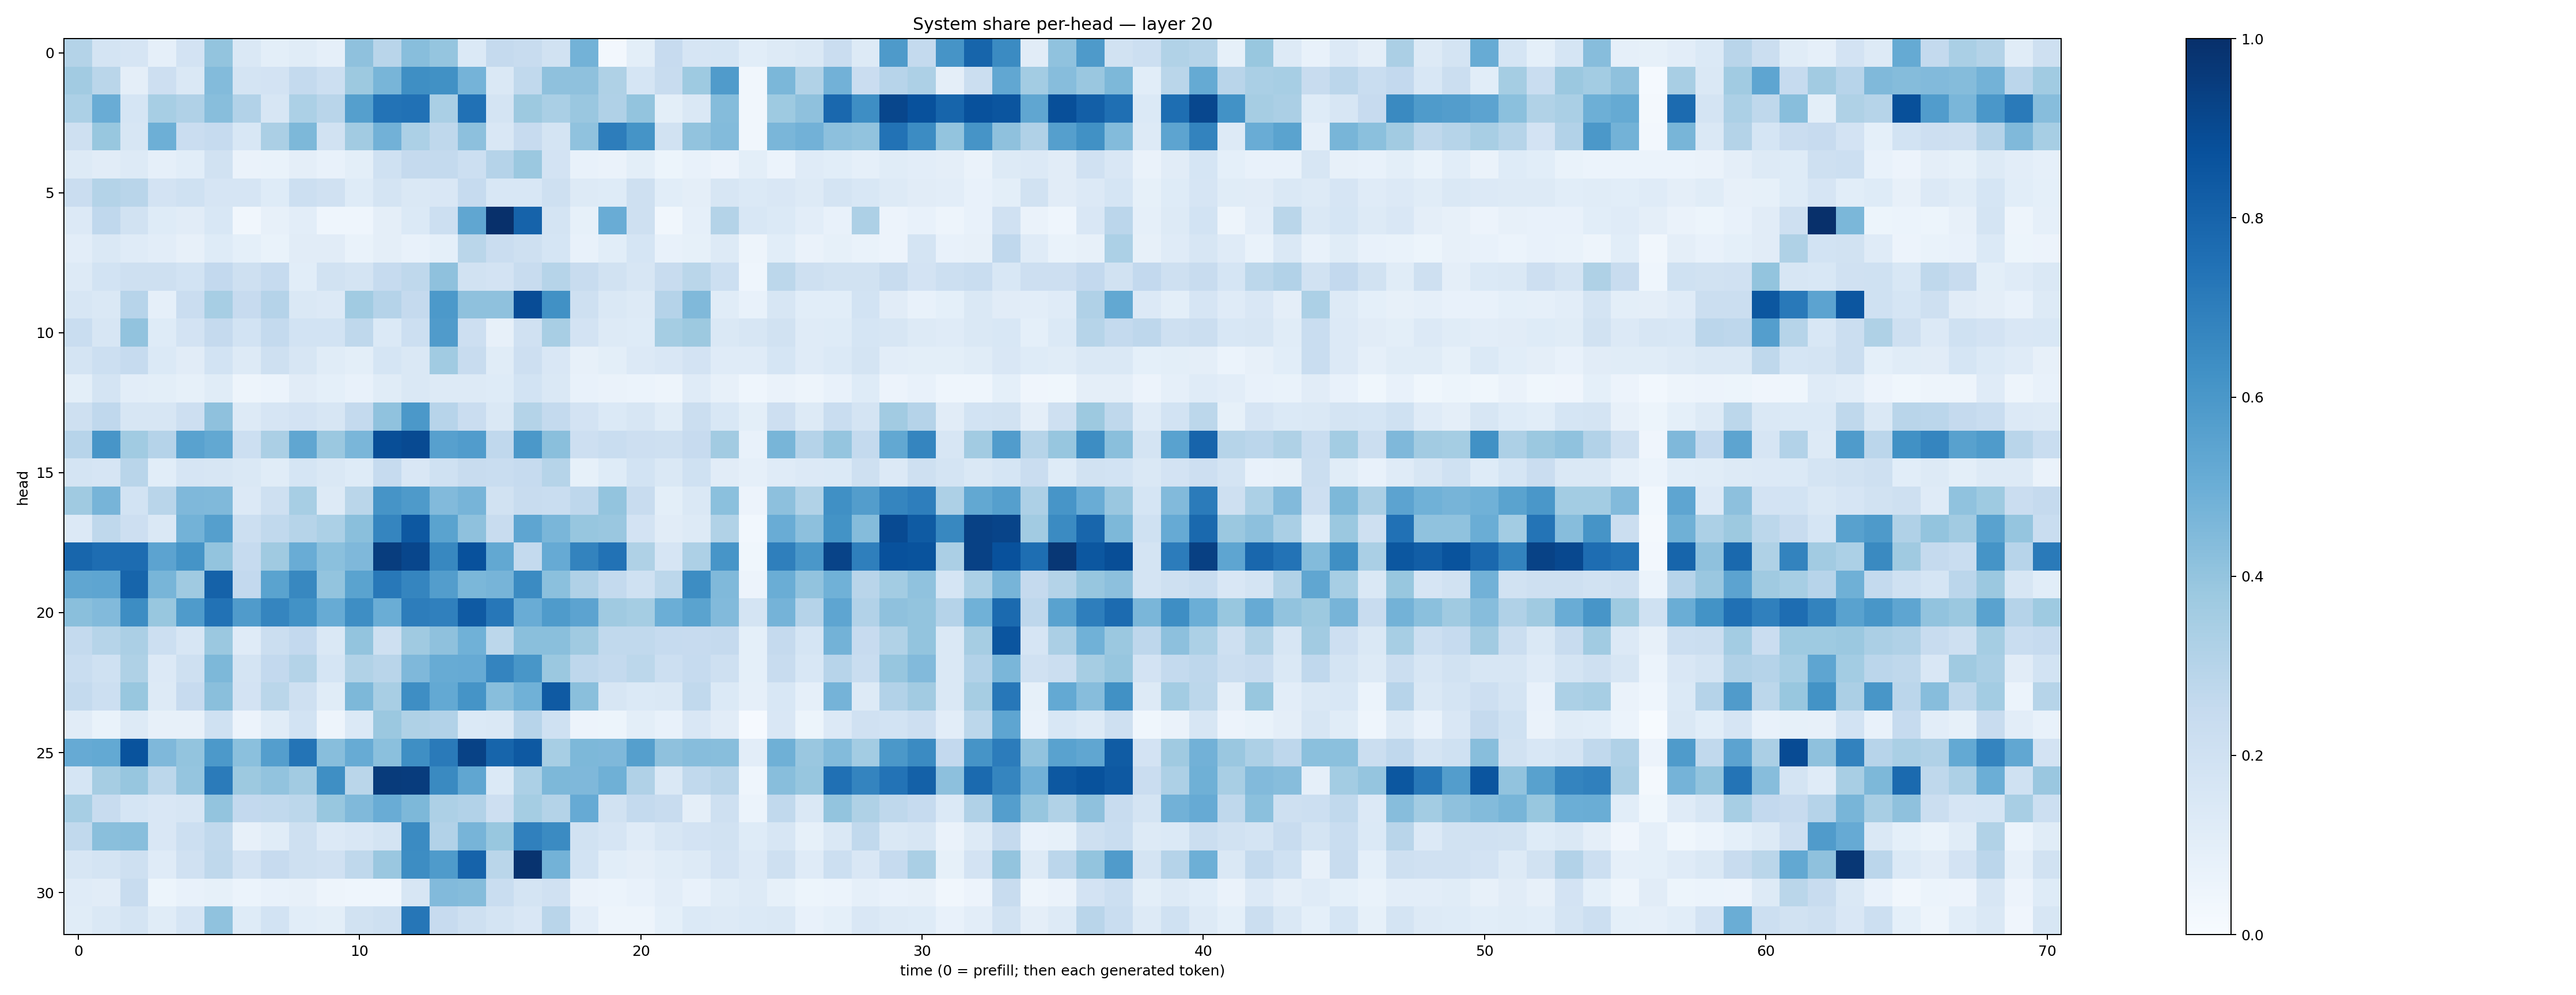

The file beside this chart, header and first rows:
0.30797163, 0.17703553, 0.16538964, 0.088372044, 0.18129297, 0.39882007, 0.14070848, 0.10093987, 0.11361202, 0.086062044, 0.4125202, 0.29054576, 0.42624715, 0.39790326, 0.13916112, 0.25187883, 0.2356772, 0.19061789, 0.47841206, 0.02516144, 0.09871506, 0.2447331, 0.16756573, 0.17076783
0.3625, 0.2856, 0.09381, 0.211, 0.1452, 0.4389, 0.1727, 0.1823, 0.2545, 0.217, 0.3757, 0.4656, 0.6336, 0.6285, 0.4754, 0.1422, 0.2631, 0.4116, 0.4103, 0.3228, 0.1686, 0.2401, 0.3712, 0.5784
0.3302, 0.5061, 0.1711, 0.3441, 0.319, 0.4292, 0.3118, 0.1591, 0.3304, 0.2902, 0.565, 0.7383, 0.7465, 0.3376, 0.7495, 0.1796, 0.3775, 0.3397, 0.3841, 0.3168, 0.4002, 0.09805, 0.1449, 0.4349
0.2075, 0.3868, 0.1588, 0.4953, 0.2288, 0.2488, 0.1541, 0.3332, 0.4553, 0.1877, 0.3609, 0.4839, 0.3309, 0.272, 0.4151, 0.1497, 0.2446, 0.1795, 0.4095, 0.7018, 0.6154, 0.1924, 0.4052, 0.4383
0.1278, 0.1109, 0.1303, 0.086, 0.1078, 0.1878, 0.06478, 0.06671, 0.09716, 0.07401, 0.09767, 0.1994, 0.2515, 0.2549, 0.2181, 0.3008, 0.3815, 0.1834, 0.07712, 0.06283, 0.1007, 0.0545, 0.07646, 0.05778
0.2292, 0.3073, 0.291, 0.1801, 0.1997, 0.1665, 0.1641, 0.1244, 0.2159, 0.1953, 0.1243, 0.1792, 0.1411, 0.1503, 0.2473, 0.1526, 0.1562, 0.2041, 0.1289, 0.123, 0.2098, 0.1091, 0.09494, 0.1613
0.1345, 0.2692, 0.1933, 0.1236, 0.1104, 0.1551, 0.03341, 0.07823, 0.102, 0.04387, 0.04467, 0.09567, 0.1382, 0.2155, 0.5328, 0.998, 0.8039, 0.1774, 0.08315, 0.5048, 0.2091, 0.03475, 0.08626, 0.3081
0.1043, 0.1415, 0.1172, 0.1028, 0.08096, 0.122, 0.09132, 0.06849, 0.1101, 0.1104, 0.0668, 0.09469, 0.07626, 0.09044, 0.2868, 0.2282, 0.2059, 0.171, 0.07736, 0.1077, 0.1701, 0.0767, 0.08229, 0.1298
0.1283, 0.1855, 0.2076, 0.2097, 0.1865, 0.258, 0.2058, 0.249, 0.1093, 0.1899, 0.1764, 0.2479, 0.27, 0.4126, 0.1949, 0.183, 0.2407, 0.2981, 0.2403, 0.1889, 0.1635, 0.2367, 0.2864, 0.2152
0.1582, 0.1422, 0.2969, 0.08973, 0.2298, 0.3463, 0.2442, 0.3025, 0.1417, 0.1329, 0.3661, 0.3018, 0.2538, 0.5901, 0.4107, 0.4125, 0.8894, 0.626, 0.2058, 0.144, 0.1317, 0.3008, 0.446, 0.1154
0.2337, 0.159, 0.4051, 0.1211, 0.1822, 0.2504, 0.1862, 0.2547, 0.1837, 0.1838, 0.2731, 0.1406, 0.2186, 0.5802, 0.2145, 0.08032, 0.1959, 0.3403, 0.1811, 0.1269, 0.1248, 0.3532, 0.3773, 0.1454
0.1737, 0.217, 0.2472, 0.1382, 0.1131, 0.1852, 0.1312, 0.2084, 0.1587, 0.1164, 0.09841, 0.1681, 0.1442, 0.3654, 0.2371, 0.1156, 0.2127, 0.1492, 0.08177, 0.1015, 0.1366, 0.1502, 0.1816, 0.1175
0.09968, 0.1756, 0.1046, 0.09878, 0.08531, 0.1157, 0.04838, 0.05905, 0.1113, 0.09003, 0.0731, 0.1148, 0.1473, 0.1261, 0.1301, 0.1233, 0.1842, 0.1473, 0.07071, 0.06446, 0.05883, 0.05004, 0.1198, 0.08101
0.2101, 0.266, 0.1585, 0.1568, 0.213, 0.414, 0.1284, 0.1664, 0.1825, 0.1568, 0.2546, 0.4091, 0.5943, 0.295, 0.2295, 0.1449, 0.3073, 0.2568, 0.1832, 0.1387, 0.1601, 0.1156, 0.2209, 0.1524
0.2968, 0.6083, 0.3649, 0.3024, 0.5546, 0.5273, 0.2164, 0.3338, 0.5317, 0.3821, 0.4617, 0.8832, 0.8959, 0.5614, 0.5772, 0.2664, 0.5969, 0.4254, 0.2115, 0.232, 0.2148, 0.2069, 0.2433, 0.3602
0.1774, 0.1644, 0.2918, 0.1074, 0.1665, 0.163, 0.1431, 0.1163, 0.1698, 0.1473, 0.1226, 0.2477, 0.1514, 0.2029, 0.2358, 0.2306, 0.2477, 0.2985, 0.08215, 0.1231, 0.1838, 0.1469, 0.2, 0.1114
0.3704, 0.4725, 0.1874, 0.2928, 0.4531, 0.4471, 0.1338, 0.2083, 0.3449, 0.1274, 0.2865, 0.6121, 0.5883, 0.4429, 0.4713, 0.1897, 0.2373, 0.2325, 0.2741, 0.399, 0.2399, 0.09898, 0.1476, 0.4191
0.1348, 0.2728, 0.2135, 0.1474, 0.479, 0.5662, 0.2163, 0.2654, 0.2969, 0.332, 0.4251, 0.6687, 0.8461, 0.5489, 0.4137, 0.2415, 0.5363, 0.4634, 0.3929, 0.3843, 0.1807, 0.1123, 0.1312, 0.3133
0.7922, 0.762, 0.7675, 0.546, 0.6134, 0.4022, 0.2488, 0.3701, 0.5048, 0.4217, 0.4506, 0.9468, 0.914, 0.6626, 0.8713, 0.5249, 0.2544, 0.5144, 0.6785, 0.7457, 0.3218, 0.1668, 0.3254, 0.6089
0.5322, 0.5357, 0.7955, 0.4657, 0.3674, 0.8072, 0.2602, 0.5471, 0.6602, 0.4022, 0.5507, 0.7197, 0.6709, 0.5714, 0.4571, 0.4706, 0.6495, 0.4196, 0.3173, 0.2575, 0.2016, 0.2774, 0.6408, 0.4488
0.4254, 0.4424, 0.6429, 0.3896, 0.5821, 0.7453, 0.58, 0.6704, 0.6224, 0.509, 0.6374, 0.5022, 0.7001, 0.6906, 0.8386, 0.7232, 0.506, 0.5821, 0.5458, 0.3687, 0.3525, 0.4967, 0.5501, 0.4416
0.2542, 0.2969, 0.3344, 0.2177, 0.1639, 0.3823, 0.1201, 0.2228, 0.2602, 0.1408, 0.3985, 0.2057, 0.3702, 0.4112, 0.4854, 0.2801, 0.4237, 0.425, 0.369, 0.2627, 0.2649, 0.2473, 0.2448, 0.2538
0.2305, 0.2015, 0.3209, 0.1366, 0.2052, 0.4559, 0.1783, 0.2597, 0.305, 0.1684, 0.3157, 0.2928, 0.4505, 0.51, 0.5136, 0.6755, 0.6031, 0.3818, 0.2759, 0.2554, 0.281, 0.2169, 0.2496, 0.2093
0.2543, 0.2183, 0.3891, 0.127, 0.2449, 0.422, 0.1824, 0.2863, 0.204, 0.114, 0.4546, 0.3414, 0.6396, 0.5211, 0.6165, 0.427, 0.4874, 0.8391, 0.4243, 0.1637, 0.1398, 0.1447, 0.265, 0.1404
0.113, 0.06911, 0.1279, 0.0819, 0.07901, 0.2016, 0.05487, 0.1134, 0.1855, 0.05057, 0.1382, 0.3817, 0.3234, 0.3101, 0.1385, 0.1416, 0.2932, 0.2021, 0.05504, 0.05145, 0.09978, 0.07206, 0.1519, 0.1103
0.515, 0.5233, 0.8641, 0.4499, 0.4019, 0.5906, 0.4208, 0.5682, 0.737, 0.4269, 0.5101, 0.4211, 0.6342, 0.713, 0.926, 0.7938, 0.8431, 0.3464, 0.4536, 0.4519, 0.5647, 0.4116, 0.4299, 0.4274
0.1696, 0.3511, 0.3942, 0.2797, 0.3954, 0.7097, 0.3753, 0.4047, 0.3616, 0.6348, 0.286, 0.9549, 0.9506, 0.6529, 0.5319, 0.1368, 0.3319, 0.457, 0.4502, 0.4921, 0.3194, 0.1442, 0.2638, 0.2924
0.3444, 0.2389, 0.1718, 0.1511, 0.1595, 0.3999, 0.2596, 0.2639, 0.2811, 0.3882, 0.4458, 0.5054, 0.4534, 0.3268, 0.3111, 0.2139, 0.3539, 0.3075, 0.5135, 0.1917, 0.2539, 0.2353, 0.0948, 0.2056
0.2624, 0.422, 0.4276, 0.1487, 0.2151, 0.2647, 0.08138, 0.1169, 0.2049, 0.1337, 0.1491, 0.1768, 0.6503, 0.3096, 0.4724, 0.3878, 0.69, 0.6505, 0.1938, 0.165, 0.1198, 0.1622, 0.1806, 0.189
0.1575, 0.175, 0.2049, 0.1195, 0.198, 0.2716, 0.1802, 0.2449, 0.2062, 0.1985, 0.2721, 0.3851, 0.6415, 0.5821, 0.8031, 0.2872, 0.9851, 0.4775, 0.1863, 0.1057, 0.09585, 0.1135, 0.1294, 0.1809
0.118, 0.1096, 0.2379, 0.05079, 0.07744, 0.08219, 0.06101, 0.07376, 0.08152, 0.04741, 0.04485, 0.04416, 0.162, 0.4428, 0.4346, 0.2336, 0.1775, 0.1957, 0.06337, 0.06158, 0.07329, 0.1017, 0.07802, 0.1139
0.117, 0.1454, 0.1745, 0.1139, 0.1666, 0.4063, 0.1236, 0.187, 0.1081, 0.09973, 0.1925, 0.2108, 0.7276, 0.2452, 0.2067, 0.1766, 0.1484, 0.2916, 0.1053, 0.04818, 0.04765, 0.09349, 0.1384, 0.1272
